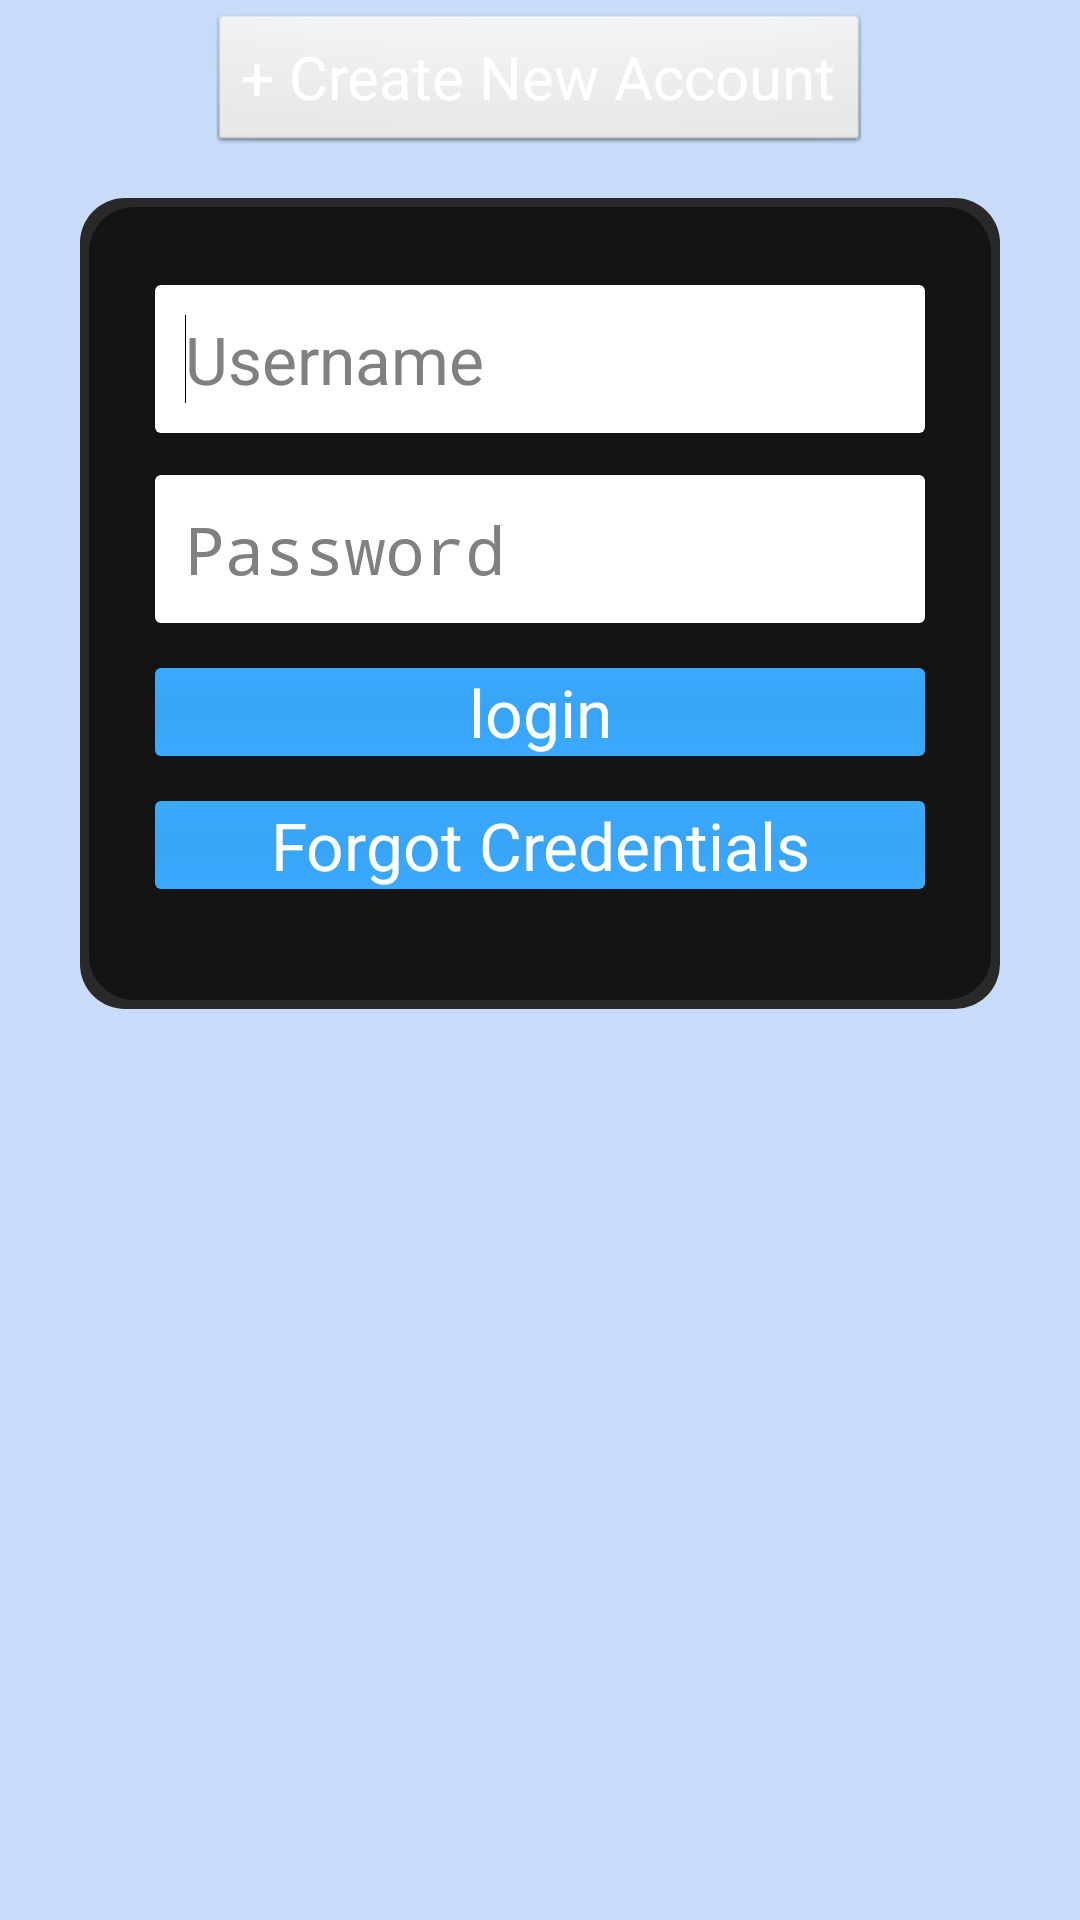

Reconstruct the res/layout file that produces this screen, plus the resources it refers to.
<!-- AndroidManifest.xml: application theme AppTheme -->
<!-- res/layout/log_in_layout.xml -->
<?xml version="1.0" encoding="utf-8"?>
<LinearLayout xmlns:android="http://schemas.android.com/apk/res/android"
    android:layout_width="match_parent"
    android:layout_height="match_parent"
    android:gravity="center_horizontal"
    android:background="#C8DCFA"
    android:orientation="vertical" >
    
    
    
    <Button
        android:id="@+id/textView1"
        android:gravity="center_vertical"
        android:layout_width="wrap_content"
        android:layout_height="wrap_content"
        android:layout_marginBottom="4dp"
        android:layout_marginTop="4dp"
        android:text="+ Create New Account"
        android:onClick="openCreateAccountPopup"
        android:textColor="#FFFFFF"
        android:textSize="20sp" />

    <LinearLayout
        android:layout_width="wrap_content"
        android:layout_height="wrap_content"
        android:layout_marginTop="10dp"
        android:padding="25dp"
        android:background="@drawable/login_background_rectangle"
        android:gravity="center_horizontal"
        android:orientation="vertical" >


	    <EditText
	        android:id="@+id/username"
	        android:layout_width="wrap_content"
	        android:layout_height="wrap_content"
	        android:minWidth="225dp"
	        android:ems="10"
	        android:textSize="22sp"
	        android:hint="Username"
	        android:padding="10dp"
	        android:background="@drawable/rounded_text_field"
            android:layout_marginBottom="14dp"
            android:layout_marginTop="4dp"
	        android:inputType="textPersonName" >	
	         <requestFocus />
	    </EditText>
	
        
	    <EditText
	        android:id="@+id/password"
	        android:layout_width="match_parent"
	        android:layout_height="wrap_content"
	        android:padding="10dp"
	        android:ems="10"
			android:textSize="22sp"
	        android:hint="Password"
	        android:background="@drawable/rounded_text_field"
	        android:inputType="textPassword" />
	
	    
	    <Button
	        android:id="@+id/button1"
	        android:onClick="logInCallBack"
	        android:layout_width="fill_parent"
	        android:layout_height="wrap_content"
	        android:layout_marginTop="15dp"
	        android:layout_marginBottom="15dp"
	        android:padding="-5dp"
	        android:textSize="22sp"
	        android:background="@drawable/log_in_selector"
	        android:textColor="#FFFFFF"
	        android:text="login" />
	    
	    <Button
	        android:id="@+id/button1"
	        android:layout_width="fill_parent"
	        android:layout_height="wrap_content"
	        android:layout_marginBottom="15dp"
	        android:padding="-5dp"
	        android:textColor="#FFFFFF"
	        android:textSize="22sp"
	        android:onClick="openRecoverAccountPopup"
	        android:background="@drawable/log_in_selector"
	        android:text="Forgot Credentials" />
	    
	</LinearLayout>



</LinearLayout>
<!-- resources referenced by this layout -->
<resources>
  <!-- drawable log_in_selector (drawable-hdpi) -->
  <?xml version="1.0" encoding="utf-8"?>
  <selector xmlns:android="http://schemas.android.com/apk/res/android" >
      <item android:state_pressed="true"
          android:drawable="@drawable/log_in_sel" />
      
      <item android:state_pressed="false"
          android:drawable="@drawable/log_in_unsel" />
      
  
  </selector>
  <!-- drawable login_background_rectangle (drawable-hdpi) -->
  <?xml version="1.0" encoding="utf-8"?>
  <layer-list xmlns:android="http://schemas.android.com/apk/res/android" >
      
      <item>
          <shape android:shape="rectangle">
              <solid android:color="#292929" />
              <corners android:radius="15dp" />
          </shape>
      </item>
      <item android:bottom="3dp" android:top="3dp" android:right="3dp" android:left="3dp">
          <shape android:shape="rectangle">
              <solid android:color="#141414" />
              <corners android:radius="15dp" />
          </shape>
      </item>
  
  
  </layer-list>
  <!-- drawable rounded_text_field (drawable-hdpi) -->
  <?xml version="1.0" encoding="utf-8"?>
  <shape xmlns:android="http://schemas.android.com/apk/res/android" >
              <solid android:color="#FFFFFF" />
              <corners android:radius="2dp" />
  
  </shape>
  <style name="AppTheme" parent="AppBaseTheme">
          
      </style>
  <!-- drawable log_in_sel (drawable-hdpi) -->
  <?xml version="1.0" encoding="utf-8"?>
  <shape xmlns:android="http://schemas.android.com/apk/res/android" >
      <gradient
          android:angle="90"
          android:centerColor="#3189CD"
          android:endColor="#3799E5"
          android:startColor="#3799E5"
          android:type="linear" />
      <corners android:radius="2dp" />
  
  </shape>
  <!-- drawable log_in_unsel (drawable-hdpi) -->
  <?xml version="1.0" encoding="utf-8"?>
  <shape xmlns:android="http://schemas.android.com/apk/res/android" >
      <gradient
          android:angle="90"
          android:centerColor="#38A4F6"
          android:endColor="#3AAAFF"
          android:startColor="#3AAAFF"
          android:type="linear" />
      <corners android:radius="2dp" />
  
  </shape>
  <style name="AppBaseTheme" parent="android:Theme.Light">
          
      </style>
</resources>
